Run: headless pygame with SDL's dummy video driver; simulated clock (each Clock.tick advances the game by its frame time, no real sleeping); random seed 0; keys injected as events and as key.get_pressed() state; mouse plan: one left click at the window centre at the start of phase 2, then a move to the lower-right quarter at the start of phase 3.
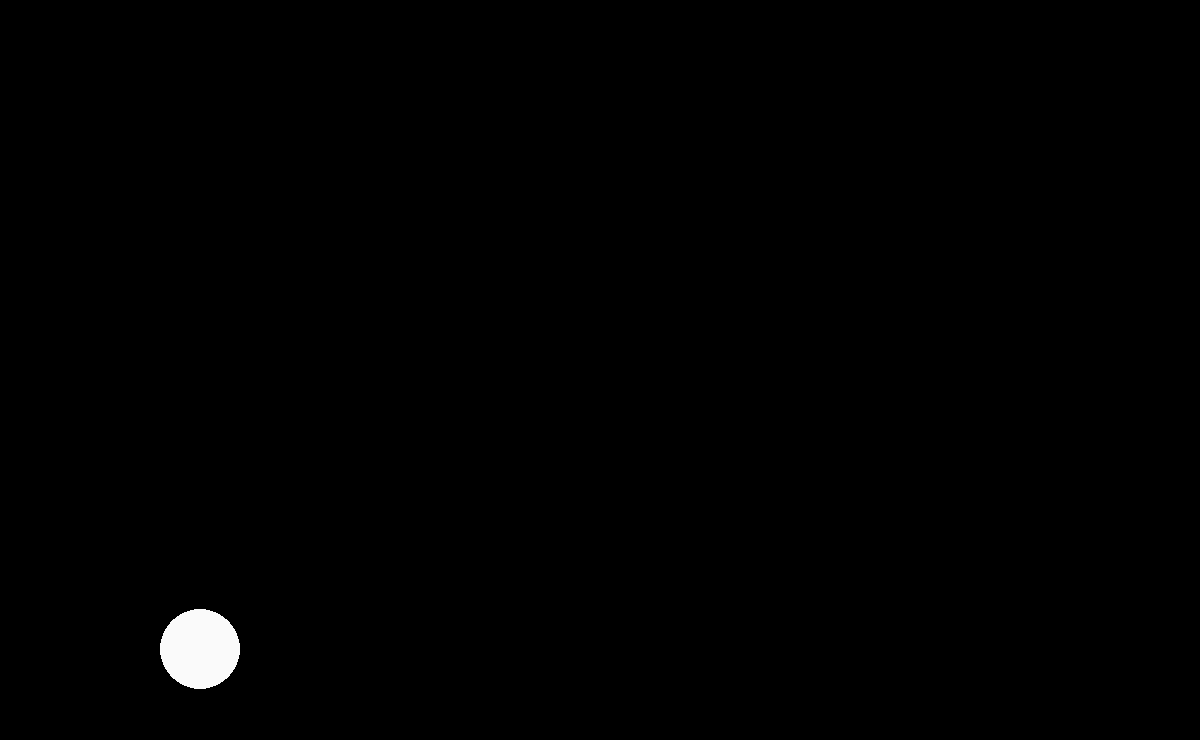
Frame 1 of 4 · flips 1–60 · no input
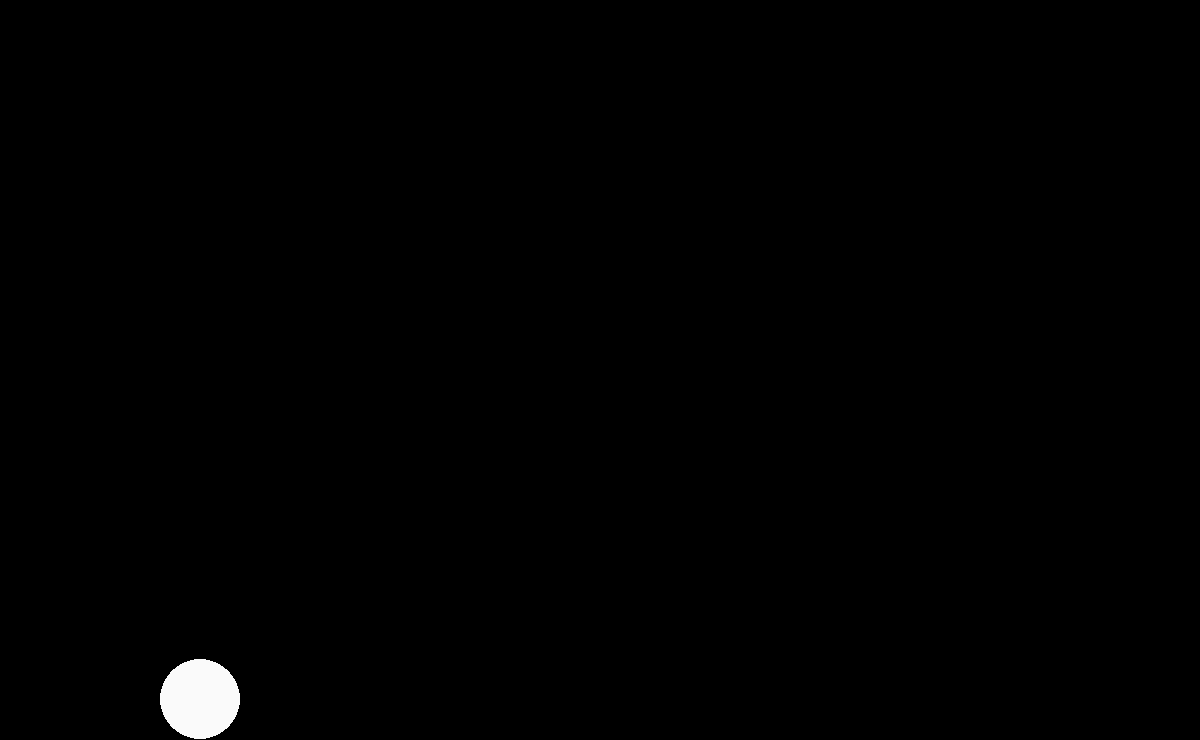
Frame 2 of 4 · flips 61–180 · clicked the window centre · tapped SPACE, RETURN · held RIGHT (→), D
Frame 3 of 4 · flips 181–300 · moved the mouse to the lower-right quarter · held DOWN (↓), S · screen unchanged from frame 2, image omitted
Frame 4 of 4 · flips 301–420 · held LEFT (←), A, UP (↑), W · screen unchanged from frame 3, image omitted

The pygame program that drew these frames:

import pygame

pygame.init()
HW = 740
WW = 1200
win = pygame.display.set_mode((WW, HW))

pygame.display.set_caption("physic")

x = 200
y = 200

r = 40

taped = False

mousex = 0
mousey = 0

run = True
rs = False

xnext = 0
ynext = 0

rastx = 0
rasty = 0

gravity = 2

rebound_force = 0.6
environment_density = 10
old_cursor_coords = (0, 0)

while run:
	for event in pygame.event.get():
		if event.type == pygame.QUIT:
			run = False
	keys = pygame.key.get_pressed()
	
	if keys[pygame.key.key_code(' ')]:
		y = 350
		x = 500
		xnext = 0
		ynext = 0
	
	color = (255, 0, 0)
	
	if (
			pygame.mouse.get_pressed()[0]
			and x - r < pygame.mouse.get_pos()[0] < x + r
			and y - r < pygame.mouse.get_pos()[1] < y + r):
		taped = True
	
	if not pygame.mouse.get_pressed()[0]:
		if taped:
			new_cursors_coords = (pygame.mouse.get_pos()[0], pygame.mouse.get_pos()[1])
			xnext = (
				abs((new_cursors_coords[0] - old_cursor_coords[0])) ** 0.75 * 15
				if new_cursors_coords[0] - old_cursor_coords[0] > 0
				else -abs((new_cursors_coords[0] - old_cursor_coords[0])) ** 0.75 * 15
			)
			ynext = (
				abs((new_cursors_coords[1] - old_cursor_coords[1])) ** 0.75 * 15
				if new_cursors_coords[1] - old_cursor_coords[1] > 0
				else -abs((new_cursors_coords[1] - old_cursor_coords[1])) ** 0.75 * 15
			)
		
		rs = False
		taped = False
	
	if taped:
		xnext = 0
		ynext = 0
		mousex = pygame.mouse.get_pos()[0]
		mousey = pygame.mouse.get_pos()[1]
		if not rs:
			
			rastx = (mousex - (x - r))
			rasty = (mousey - (y - r))
			rs = True
		
		else:
			x = mousex - rastx + r
			y = mousey - rasty + r
	
	'''gravity'''
	if y + r < HW and not taped:
		gravity = gravity + ((1 / gravity) * 10)
		ynext += gravity
	else:
		gravity = 2
	'''gravity'''
	
	if xnext:
		x += xnext / 10
		xnext -= xnext / (3 * environment_density)
	
	if ynext:
		y += ynext / 10
		ynext -= ynext / (3 * environment_density)
	
	if x + r >= WW:
		xnext = -xnext
		x = WW - r
		ynext *= rebound_force
		xnext *= rebound_force
	if y + r >= HW:
		ynext = -ynext
		y = HW - r
		ynext *= rebound_force
		xnext *= rebound_force
	if x - r <= 0:
		xnext = -xnext
		x = r
		ynext *= rebound_force
		xnext *= rebound_force
	if y - r <= 0:
		ynext = -ynext
		y = r
		ynext *= rebound_force
		xnext *= rebound_force
	
	win.fill((0, 0, 0))
	
	old_cursor_coords = (mousex, mousey)
	
	timer = pygame.time.Clock()
	timer.tick(99 ** 3)
	
	pygame.draw.circle(win, (250, 250, 250), (x, y), r)
	pygame.display.update()

pygame.quit()
